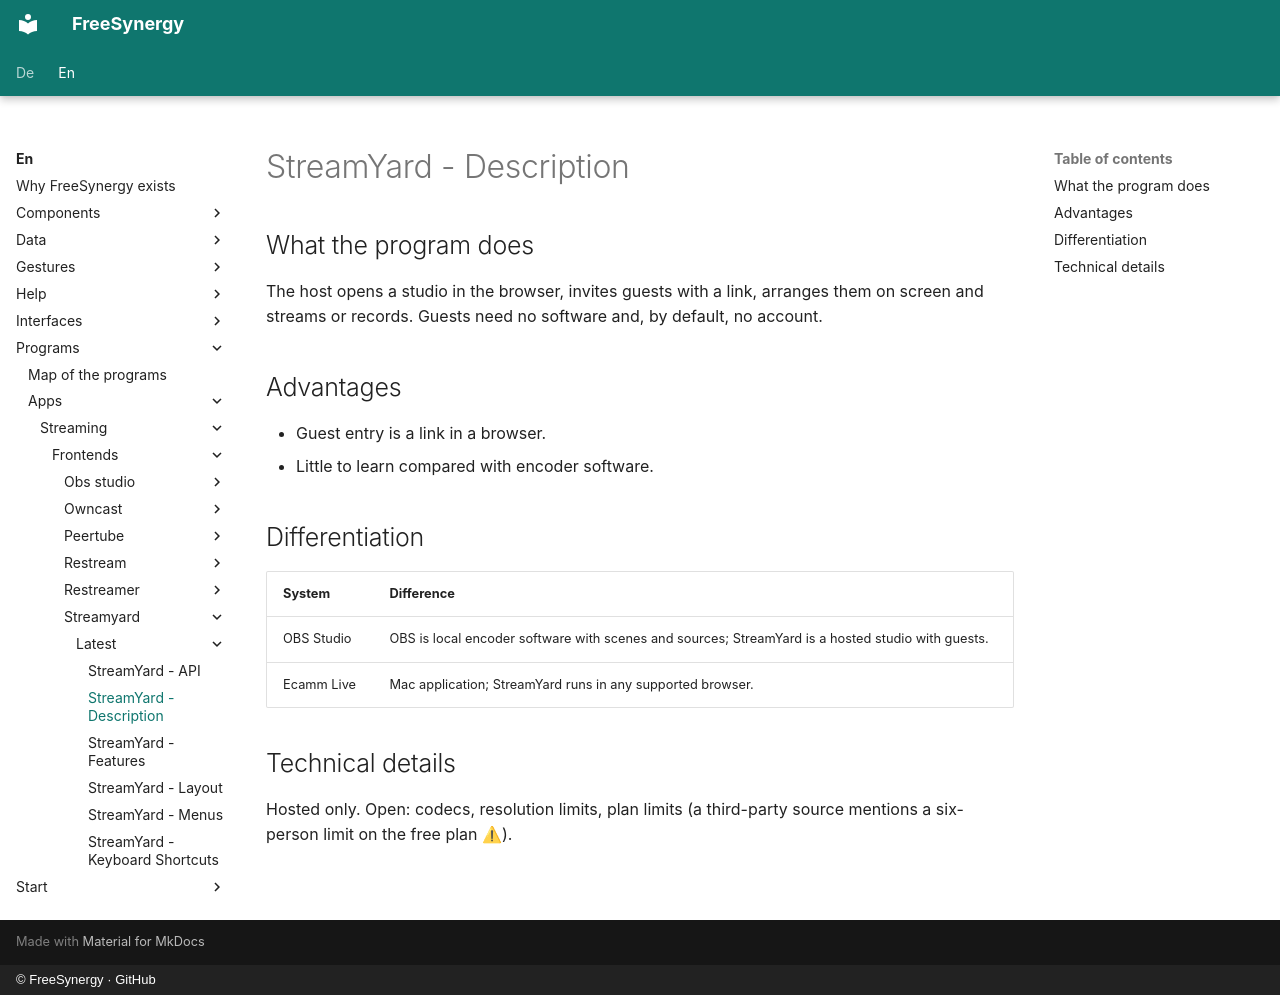

repository: FreeSynergy/fs-documentation · page: en/programs/apps/streaming/frontends/streamyard/latest/description/index.html · generator: mkdocs · copyright: © FreeSynergy · GitHub

# StreamYard - Description

## What the program does
The host opens a studio in the browser, invites guests with a link, arranges them on screen and streams or records. Guests need no software and, by default, no account.

## Advantages
- Guest entry is a link in a browser.
- Little to learn compared with encoder software.

## Differentiation
| System | Difference |
|--------|------------|
| OBS Studio | OBS is local encoder software with scenes and sources; StreamYard is a hosted studio with guests. |
| Ecamm Live | Mac application; StreamYard runs in any supported browser. |

## Technical details
Hosted only. Open: codecs, resolution limits, plan limits (a third-party source mentions a six-person limit on the free plan ⚠).
